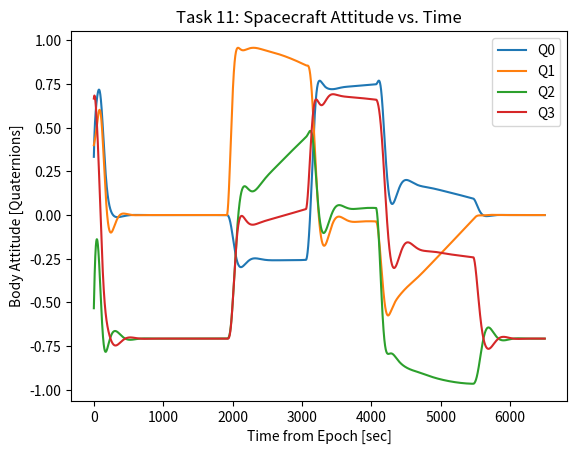
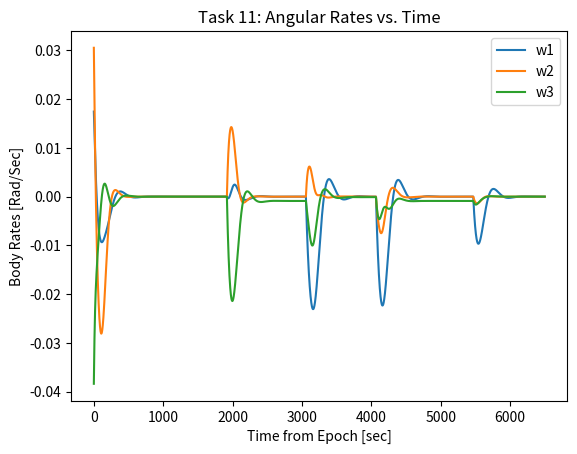
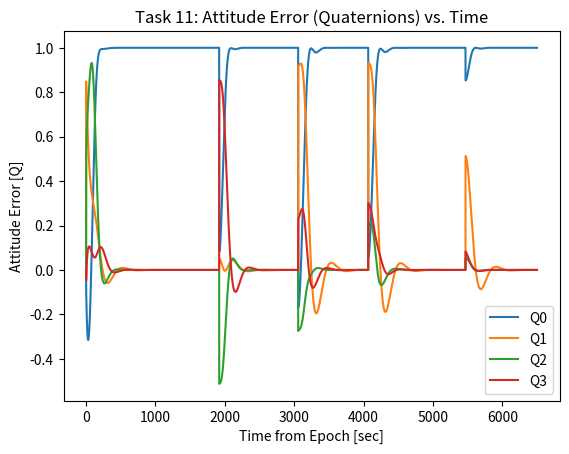
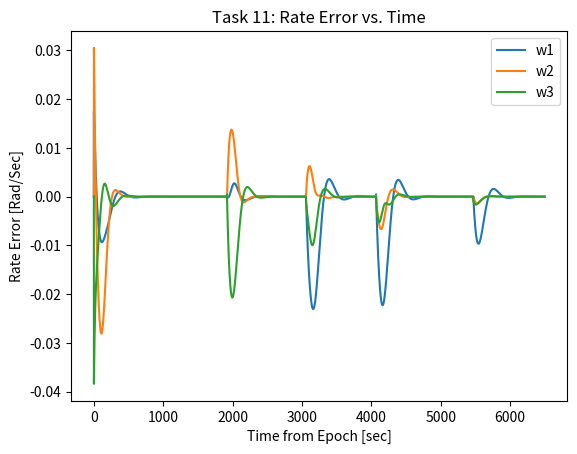
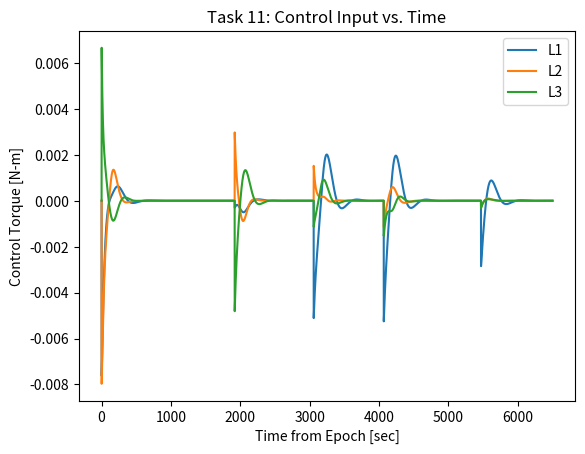
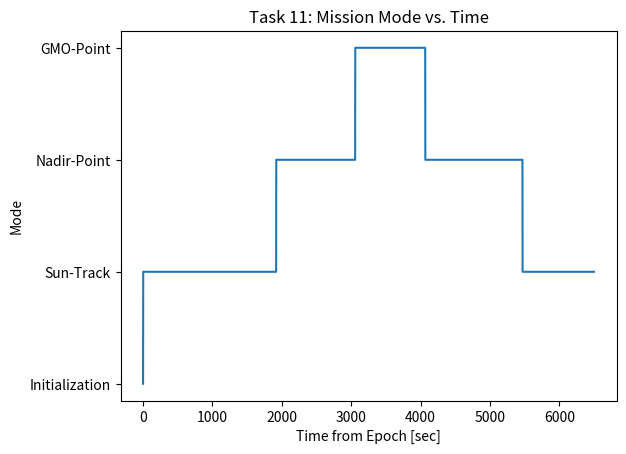

Reproduce these figures in Python, in order.
import numpy as np
import matplotlib.pyplot as plt
import math

# [redacted]
# ASEN 5010: Spacecraft Attitude Dynamics and Control
# Mars Orbiting Attitude Dynamics and Control Semester Project
# 21 April 2020

# All Vectors/Matrices in this script use NumPy Matrices (similar to NumPy Array's)


def generate_states(time):
    # Calculates the Inertial R and V vectors of a given spacecraft
    r_mars = 3396.19
    mu = 42828.3  # Mu mars [km^3/s^2]
    r_LMO = r_mars + 400
    r_GMO = r_mars + 17028.01
    RAAN_LMO = math.radians(20)
    RAAN_GMO = math.radians(0)
    i_LMO = math.radians(30)
    i_GMO = math.radians(0)
    theta_dot_LMO = 0.000884797  # [rad/s]
    theta_dot_GMO = 0.0000709003  # [rad/s]
    theta_LMO_t = math.radians(60) + theta_dot_LMO * time
    theta_GMO_t = math.radians(250) + theta_dot_GMO * time

    r_orbitframe_LMO = np.matrix([[r_LMO], [0], [0]])
    r_orbitframe_GMO = np.matrix([[r_GMO], [0], [0]])
    v_orbitframe_LMO = np.matrix([[0], [math.sqrt(mu / r_LMO)], [0]])
    v_orbitframe_GMO = np.matrix([[0], [math.sqrt(mu / r_GMO)], [0]])

    # Calculates the [NH] DCM for both spacecraft
    NH_LMO = np.matrix([[math.cos(RAAN_LMO)*math.cos(theta_LMO_t)-math.sin(RAAN_LMO)*math.cos(i_LMO)*math.sin(theta_LMO_t),
                         -math.cos(RAAN_LMO)*math.sin(theta_LMO_t) - math.sin(RAAN_LMO)*math.cos(i_LMO)*math.cos(theta_LMO_t),
                         math.sin(RAAN_LMO)*math.sin(i_LMO)],
                  [math.sin(RAAN_LMO) * math.cos(theta_LMO_t) + math.cos(RAAN_LMO) * math.cos(i_LMO) * math.sin(theta_LMO_t),
                   -math.sin(RAAN_LMO) * math.sin(theta_LMO_t) + math.cos(RAAN_LMO) * math.cos(i_LMO) * math.cos(theta_LMO_t),
                   -math.cos(RAAN_LMO) * math.sin(i_LMO)],
                  [math.sin(i_LMO)*math.sin(theta_LMO_t), math.sin(i_LMO)*math.cos(theta_LMO_t), math.cos(i_LMO)]])

    NH_GMO = np.matrix([[math.cos(RAAN_GMO) * math.cos(theta_GMO_t) - math.sin(RAAN_GMO) * math.cos(i_GMO) * math.sin(theta_GMO_t),
                         -math.cos(RAAN_GMO) * math.sin(theta_GMO_t) - math.sin(RAAN_GMO) * math.cos(i_GMO) * math.cos(theta_GMO_t),
                         math.sin(RAAN_GMO) * math.sin(i_GMO)],
                        [math.sin(RAAN_GMO) * math.cos(theta_GMO_t) + math.cos(RAAN_GMO) * math.cos(i_GMO) * math.sin(theta_GMO_t),
                         -math.sin(RAAN_GMO) * math.sin(theta_GMO_t) + math.cos(RAAN_GMO) * math.cos(i_GMO) * math.cos(theta_GMO_t),
                         -math.cos(RAAN_GMO) * math.sin(i_GMO)],
                        [math.sin(i_GMO) * math.sin(theta_GMO_t), math.sin(i_GMO) * math.cos(theta_GMO_t), math.cos(i_GMO)]])

    r_inertialframe_LMO = NH_LMO * r_orbitframe_LMO
    v_inertialframe_LMO = NH_LMO * v_orbitframe_LMO
    r_inertialframe_GMO = NH_GMO * r_orbitframe_GMO
    v_inertialframe_GMO = NH_GMO * v_orbitframe_GMO

    return r_inertialframe_LMO, v_inertialframe_LMO, r_inertialframe_GMO, v_inertialframe_GMO


def tilde(vec):
    #  Uses Numpy Matrix column vectors to define a tilde matrix
    #  Returns a Numpy matrix
    vec_tilde = np.matrix([[0, -vec.A1[2], vec.A1[1]],
                           [vec.A1[2], 0, -vec.A1[0]],
                           [-vec.A1[1], vec.A1[0], 0]])
    return vec_tilde


def mag(a):
    # Calculates the Euclidean Norm (i.e. magnitude) of a vector
    return np.linalg.norm(a)


def H_N(t):
    # Calculates the 'Inertial-to-Hill Frame' DCM
    RAAN_LMO = math.radians(20)
    i_LMO = math.radians(30)
    theta_dot_LMO = 0.000884797  # [rad/s]
    theta_LMO = math.radians(60) + theta_dot_LMO * t

    HN = np.matrix([[math.cos(RAAN_LMO)*math.cos(theta_LMO)-math.sin(RAAN_LMO)*math.cos(i_LMO)*math.sin(theta_LMO),
                     math.sin(RAAN_LMO) * math.cos(theta_LMO) + math.cos(RAAN_LMO) * math.cos(i_LMO) * math.sin(theta_LMO),
                     math.sin(i_LMO)*math.sin(theta_LMO)],
                    [-math.cos(RAAN_LMO)*math.sin(theta_LMO) - math.sin(RAAN_LMO)*math.cos(i_LMO)*math.cos(theta_LMO),
                     -math.sin(RAAN_LMO) * math.sin(theta_LMO) + math.cos(RAAN_LMO) * math.cos(i_LMO) * math.cos(theta_LMO),
                     math.sin(i_LMO)*math.cos(theta_LMO)],
                    [math.sin(RAAN_LMO)*math.sin(i_LMO), -math.cos(RAAN_LMO) * math.sin(i_LMO), math.cos(i_LMO)]])
    return HN


def Rs_N(t):
    # Calculates the 'Inertial-to-Sun-Pointing Frame' DCM
    RsN = np.matrix([[-1, 0, 0], [0, 0, 1], [0, 1, 0]])
    return RsN


def RsN_rate(t):
    # Returns the Rotation rate vector for the Sun-pointing frame in the inertial frame
    # Sun-pointing frame defined as an inertial frame for this project
    w_RsN = np.matrix([[0], [0], [0]])
    return w_RsN


def Rn_N(t):
    # Calculates the 'Inertial-to-Nadir Pointing Frame' DCM as a function of time
    Rn_H = np.matrix([[-1, 0, 0], [0, 1, 0], [0, 0, -1]])
    HN = H_N(t)
    RnN = Rn_H * HN
    return RnN


def RnN_rate(t):
    # Calculates the rotation rate vector of the Nadir pointing frame in the inertial frame as a function of time
    theta_dot_LMO = 0.000884797  # [rad/s]
    w_dot_H = np.matrix([[0], [0], [theta_dot_LMO]])  # expressed in Rn frame (w_H and w_Rn are the same)
    N_H = H_N(t).T
    return N_H*w_dot_H


def Rc_N(t):
    # Calculates the 'Inertial-to-GMO-Pointing Frame' DCM as a function of time
    r_N_LMO, v_N_LMO, r_N_GMO, v_N_GMO = generate_states(t)  # Calculates the two spacecraft states at the given time

    dr = r_N_GMO - r_N_LMO
    dr_unit = dr/mag(dr)
    r1 = -dr_unit
    n3 = np.matrix([[0], [0], [1]])
    r2_notunit = np.matrix(np.cross(dr_unit.T, n3.T)).T
    r2 = r2_notunit/mag(r2_notunit)
    r3_notunit = np.matrix(np.cross(r1.T, r2.T)).T
    r3 = r3_notunit/mag(r3_notunit)

    N_Rc = np.matrix([[r1.A1[0], r2.A1[0], r3.A1[0]], [r1.A1[1], r2.A1[1], r3.A1[1]], [r1.A1[2], r2.A1[2], r3.A1[2]]])
    RcN = N_Rc.T
    return RcN


def RcN_rate(t):
    # Calculates the rotation rate of the GMO-pointing reference frame in inertial frame components
    RcN1 = Rc_N(t)
    RcN2 = Rc_N(t-1)
    dC = (RcN1 - RcN2)
    w_tilde = -dC * RcN1.T
    w_RcN = np.matrix([[-w_tilde[1, 2]], [w_tilde[0, 2]], [-w_tilde[0, 1]]])
    return RcN1.T*w_RcN


def check_for_shadow_set(MRP):
    # Checks if the MRPs should be switched to the shadow set. If not, it returns itself
    if mag(MRP) > 1:
        shadowset = (-1/(mag(MRP)**2)) * MRP
        return shadowset
    else:
        return MRP

def check_for_shadow_set_Q(Q):
    # Checks if the quaternions should be switched to the shadow set. If not, it returns itself
    if Q.A1[0] < -0.1:
        return -Q
    else:
        return Q


def MRP2DCM(sigma):
    # Calculates a DCM from an MRP set. sigma must be a numpy matrix column vector
    DCM = np.identity(3) + (1/(1 + mag(sigma)**2)**2) * (8*tilde(sigma)**2 - 4*(1-mag(sigma)**2)*tilde(sigma))
    return DCM


def DCM2MRP(DCM):
    # Calculates MRPs from a DCM. DCM must be a 3x3 numpy matrix
    Q = DCM_to_Quaternion(DCM)
    sigma1 = Q.A1[1]/(1 + Q.A1[0])
    sigma2 = Q.A1[2]/(1 + Q.A1[0])
    sigma3 = Q.A1[3]/(1 + Q.A1[0])
    sigma = check_for_shadow_set(np.matrix([[sigma1], [sigma2], [sigma3]]))
    return sigma


def DCM_to_Quaternion(DCM):
    # Calculates quaternions from a DCM using Shepard's Method
    B0_sqrd = 0.25 * (1 + np.trace(DCM))
    B1_sqrd = 0.25 * (1 + 2 * DCM[0, 0] - np.trace(DCM))
    B2_sqrd = 0.25 * (1 + 2 * DCM[1, 1] - np.trace(DCM))
    B3_sqrd = 0.25 * (1 + 2 * DCM[2, 2] - np.trace(DCM))
    B = [B0_sqrd, B1_sqrd, B2_sqrd, B3_sqrd]

    if max(B) == B0_sqrd:
        B0 = math.sqrt(B0_sqrd)
        B1 = (DCM[1, 2] - DCM[2, 1])/(4*B0)
        B2 = (DCM[2, 0] - DCM[0, 2]) / (4 * B0)
        B3 = (DCM[0, 1] - DCM[1, 0]) / (4 * B0)

    elif max(B) == B1_sqrd:
        B1 = math.sqrt(B1_sqrd)
        B0 = (DCM[1, 2] - DCM[2, 1])/(4*B1)
        B2 = (DCM[0, 1] + DCM[1, 0]) / (4 * B1)
        B3 = (DCM[2, 0] + DCM[0, 2]) / (4 * B1)

    elif max(B) == B2_sqrd:
        B2 = math.sqrt(B2_sqrd)
        B0 = (DCM[2, 0] - DCM[0, 2]) / (4 * B2)
        B1 = (DCM[0, 1] + DCM[1, 0]) / (4 * B2)
        B3 = (DCM[1, 2] + DCM[2, 1]) / (4 * B2)

    elif max(B) == B3_sqrd:
        B3 = math.sqrt(B3_sqrd)
        B0 = (DCM[0, 1] - DCM[1, 0]) / (4 * B3)
        B1 = (DCM[2, 0] + DCM[0, 2]) / (4 * B3)
        B2 = (DCM[1, 2] + DCM[2, 1]) / (4 * B3)

    Q = np.matrix([[B0], [B1], [B2], [B3]])
    Q = Q/mag(Q)
    return Q

def Quaternion_to_DCM(Q):
    B0 = Q.A1[0]
    B1 = Q.A1[1]
    B2 = Q.A1[2]
    B3 = Q.A1[3]

    DCM11 = B0**2 + B1**2 - B2**2 - B3**2
    DCM12 = 2*(B1*B2 + B0*B3)
    DCM13 = 2*(B1*B3 - B0*B2)

    DCM21 = 2*(B1*B2 - B0*B3)
    DCM22 = B0**2 - B1**2 + B2**2 - B3**2
    DCM23 = 2*(B2*B3 + B0*B1)

    DCM31 = 2*(B1*B3 + B0*B2)
    DCM32 = 2*(B2*B3 - B0*B1)
    DCM33 = B0**2 - B1**2 - B2**2 + B3**2

    DCM = np.matrix([[DCM11, DCM12, DCM13], 
                    [DCM21, DCM22, DCM23], 
                    [DCM31, DCM32, DCM33]])

    return DCM

def Quaternion_to_MRP(Q):
    B0 = Q.A1[0]
    B1 = Q.A1[1]
    B2 = Q.A1[2]
    B3 = Q.A1[3]

    s1 = B1/(1+B0)
    s2 = B2/(1+B0)
    s3 = B3/(1+B0)

    MRP = np.matrix([[s1],[s2],[s3]])
    return MRP

def MRP_to_Quaternion(MRP):
    sigma_2 = np.linalg.norm(MRP)**2
    B0 = (1 - sigma_2)/(1 + sigma_2)
    B1 = 2*MRP.A1[0]/(1 + sigma_2)
    B2 = 2*MRP.A1[1]/(1 + sigma_2)
    B3 = 2*MRP.A1[2]/(1 + sigma_2)

    Q = np.matrix([[B0],[B1],[B2],[B3]])

    return Q

def attitude_error(t, Q_bn, b_w_BN, RN_funct, wRN_funct):
    # Calculates the attitude error and rate error based on current states and current reference
    BN = Quaternion_to_DCM(Q_bn)
    BR = BN * RN_funct(t).T
    wRN = wRN_funct(t)
    Q_BR = DCM_to_Quaternion(BR)  # calculates the attitude error
    b_wBR = b_w_BN - BN*wRN  # calculates rate error in body frame
    return Q_BR, b_wBR


def evaluate_control_reference(time, Q_BN, wBN, control_reference=None):
    # Control Gains
    K = 0.005555555 * np.matrix([[0,1,0,0], [0,0,1,0], [0,0,0,1]])  # [Nm]
    P = .1666666666  # [units]

    # Evaluate which control reference to use at the current time step
    if control_reference == 'Full-Mission':
        r_N_LMO , v_N_LMO, r_N_GMO, v_N_GMO = generate_states(time)
        angle = math.degrees(math.acos(np.dot(r_N_LMO.T, r_N_GMO)/(mag(r_N_LMO)*mag(r_N_GMO))))

        # Evaluate which mission mode/reference frame is desired
        if r_N_LMO.A1[1] > 0:   # If LMO spacecraft is 'in the sun'
            control_reference = 'Sun-Track'
        elif angle < 35:      # If GMO spacecraft is visible by LMO spacecraft
            control_reference = 'GMO-Point'
        else:   # if neither of these are true, point at Mars and do science
            control_reference = 'Nadir-Point'

    # Evaluate the current attitude and rate errors
    if control_reference == 'Sun-Track':
        Q_BR, wBR = attitude_error(time, Q_BN, wBN, Rs_N, RsN_rate)
        u = -K * Q_BR - P * wBR
        mission_mode = control_reference
    elif control_reference == 'Nadir-Point':
        Q_BR, wBR = attitude_error(time, Q_BN, wBN, Rn_N, RnN_rate)
        u = -K * Q_BR - P * wBR
        mission_mode = control_reference
    elif control_reference == 'GMO-Point':
        Q_BR, wBR = attitude_error(time, Q_BN, wBN, Rc_N, RcN_rate)
        u = -K * Q_BR - P * wBR
        mission_mode = control_reference
    elif control_reference is None:
        Q_BR = np.matrix([[0], [0], [0]])
        wBR = np.matrix([[0], [0], [0]])
        u = -K * Q_BR - P * wBR
        mission_mode = 'None'
    else:
        Q_BR = np.matrix([[0], [0], [0]])
        wBR = np.matrix([[0], [0], [0]])
        u = control_reference
        mission_mode = 'Manual Control'

    return u, Q_BR, wBR, mission_mode


def ODE(state_vector, control_vector):
    # Ordinary differential equations for quaternions and omegas for our system/spacecraft
    I = np.matrix([[10, 0, 0],
                   [0, 5, 0],
                   [0, 0, 7.5]])    #[kg*m^2]
                   
    Q = state_vector[0:4]
    w = state_vector[4:]
    u = control_vector

    # MRP Kinematic Differential Equations
    #s_tilde = tilde(sigma)
    #s2 = mag(sigma)**2
    #s_dot = 0.25*((1 - s2)*np.identity(3) + 2*s_tilde + 2*sigma*sigma.T)*w
    B0 = Q.A1[0]
    B1 = Q.A1[1]
    B2 = Q.A1[2]
    B3 = Q.A1[3]
    beta_matrix = np.matrix([[B0, -B1, -B2, -B3],[B1, B0, -B3, B2],[B2, B3, B0, -B1],[B3, -B2, B1, B0]])

    Q_dot = 0.5* beta_matrix * np.matrix([[0], [w.A1[0]],[w.A1[1]], [w.A1[2]]])

    # Angular Rate Kinematic Differential Equations (general form)
    w_dot = np.linalg.inv(I)*(-tilde(w)*I*w) + np.linalg.inv(I)*u

    # Angular Rate Kinematic Differential Equations (only valid for principle frame inertia)
    #w1_dot = -((I[2, 2] - I[1, 1]) / I[0, 0]) * w.A1[1] * w.A1[2] + (u.A1[0]/I[0, 0])
    #w2_dot = -((I[0, 0] - I[2, 2]) / I[1, 1]) * w.A1[2] * w.A1[0] + (u.A1[1]/I[1, 1])
    #w3_dot = -((I[1, 1] - I[0, 0]) / I[2, 2]) * w.A1[0] * w.A1[1] + (u.A1[2]/I[2, 2])
    #w_dot = np.matrix([[w1_dot], [w2_dot], [w3_dot]])

    state_dot = np.concatenate((Q_dot, w_dot), axis=0)
    return state_dot


def integrate(initial_state, time, control_reference=None):
    # Setup initial values/lists to build on
    int_time = np.linspace(0, time, time+1)
    state = [initial_state]
    att_err = [np.matrix([[0], [0], [0], [0]])]
    rate_err = [np.matrix([[0], [0], [0]])]
    control = [np.matrix([[0], [0], [0]])]
    mission_mode = ['Initialization']

    # Perform Runge-Kutta 4th Order Integration for specified time
    for t in range(time):
        Q_BN = state[t][:4]
        wBN = state[t][4:]
        u, Q_BR, wBR, mode = evaluate_control_reference(t, Q_BN, wBN, control_reference)

        k1 = ODE(state[t], u)
        k2 = ODE(state[t] + 0.5*k1, u)
        k3 = ODE(state[t] + 0.5*k2, u)
        k4 = ODE(state[t] + k3, u)
        new_state = state[t] + (1/6)*(k1 + 2*k2 + 2*k3 + k4)
        #new_state[0:3] = check_for_shadow_set_Q(new_state[0:3])

        # Save results from current time step
        state.append(new_state)
        att_err.append(Q_BR)
        rate_err.append(wBR)
        control.append(u)
        mission_mode.append(mode)

    return int_time, state, att_err, rate_err, mission_mode, control


def plot_data(data, title):
    t = data[0]

    plt.figure()
    plt.plot(t, [item.A1[0] for item in data[1]])
    plt.plot(t, [item.A1[1] for item in data[1]])
    plt.plot(t, [item.A1[2] for item in data[1]])
    plt.plot(t, [item.A1[3] for item in data[1]])
    plt.title(title + ": Spacecraft Attitude vs. Time")
    plt.xlabel('Time from Epoch [sec]')
    plt.ylabel('Body Attitude [Quaternions]')
    plt.legend(['Q0', 'Q1', 'Q2', 'Q3'])

    plt.figure()
    plt.plot(t, [item.A1[4] for item in data[1]])
    plt.plot(t, [item.A1[5] for item in data[1]])
    plt.plot(t, [item.A1[6] for item in data[1]])
    plt.title(title + ': Angular Rates vs. Time')
    plt.xlabel('Time from Epoch [sec]')
    plt.ylabel('Body Rates [Rad/Sec]')
    plt.legend(['w1', 'w2', 'w3', '0'])

    plt.figure()
    plt.plot(t, [item.A1[0] for item in data[2]])
    plt.plot(t, [item.A1[1] for item in data[2]])
    plt.plot(t, [item.A1[2] for item in data[2]])
    plt.plot(t, [item.A1[3] for item in data[2]])
    plt.title(title + ': Attitude Error (Quaternions) vs. Time')
    plt.xlabel('Time from Epoch [sec]')
    plt.ylabel('Attitude Error [Q]')
    plt.legend(['Q0', 'Q1', 'Q2', 'Q3'])

    plt.figure()
    plt.plot(t, [item.A1[0] for item in data[3]])
    plt.plot(t, [item.A1[1] for item in data[3]])
    plt.plot(t, [item.A1[2] for item in data[3]])
    plt.title(title + ': Rate Error vs. Time')
    plt.xlabel('Time from Epoch [sec]')
    plt.ylabel('Rate Error [Rad/Sec]')
    plt.legend(['w1', 'w2', 'w3', '0'])

    plt.figure()
    plt.plot(t, [item.A1[0] for item in data[5]])
    plt.plot(t, [item.A1[1] for item in data[5]])
    plt.plot(t, [item.A1[2] for item in data[5]])
    plt.title(title + ": Control Input vs. Time")
    plt.xlabel('Time from Epoch [sec]')
    plt.ylabel('Control Torque [N-m]')
    plt.legend(['L1', 'L2', 'L3'])

    plt.figure()
    plt.plot(t, data[4])
    plt.title(title + ': Mission Mode vs. Time')
    plt.xlabel('Time from Epoch [sec]')
    plt.ylabel('Mode')

def plot_conservation(data, title):
    t = data[0]
    I = np.matrix([[10, 0, 0],
                   [0, 5, 0],
                   [0, 0, 7.5]])

    H = [mag(item.A1[4:]*I.T) for item in data[1]]
    T = [(0.5*item.A1[4:]*(item.A1[4:]*I.T).T).A1[0] for item in data[1]]

    plt.figure()
    plt.plot(t, H)
    plt.title(title + ": Spacecraft Angular Momentum vs. Time")
    plt.xlabel('Time from Epoch [sec]')
    plt.ylabel('Angular Momentum [kg-m^2/s]')

    plt.figure()
    plt.plot(t, T)
    plt.title(title + ': Kinetic Energy vs. Time')
    plt.xlabel('Time from Epoch [sec]')
    plt.ylabel('Kinetic Energy [J]')


if __name__ == '__main__':
    mrp0 = np.matrix([[0.3], [-0.4], [0.5]])
    Q0 = DCM_to_Quaternion(MRP2DCM(mrp0))
    w0_BN = (math.pi / 180) * np.matrix([[1.0], [1.75], [-2.20]])  # deg/s, expressed in body frame
    initial_state = np.concatenate((Q0, w0_BN), axis=0)  # initial state vector (MRPs and rad/s)

    #Task 1
    # r_N_LMO_450, v_N_LMO_450, r_N_GMO_450, v_N_GMO_450 = generate_states(450)
    # r_N_LMO_1150, v_N_LMO_1150, r_N_GMO_1150, v_N_GMO_1150 = generate_states(1150)
    #
    # print('Project Task 1 Results\n')
    # print('The r and v vectors for the LMO spacecraft after 450 seconds are: \n')
    # print(r_N_LMO_450, 'km\n')
    # print(v_N_LMO_450, 'km/s\n')
    # print('The r and v vectors for the GMO spacecraft after 1150 seconds are: \n')
    # print(r_N_GMO_1150, 'km\n')
    # print(v_N_GMO_1150, 'km/s\n')
    #
    # # Task 2
    # print('Project Task 2 Results\n')
    # HN = H_N(300)
    # print('The HN DCM after 300 seconds is:\n')
    # print(HN)
    #
    # # Task 3
    # print('Project Task 2 Results\n')
    # print('The DCM [RsN] is an inertial frame and w_Rs/n = 0. [RsN] is:\n')
    # print(Rs_N(0), '\n')
    #
    # Task 4
    # print('Project Task 4 Results\n')
    # RnN = Rn_N(330)
    # print(RnN)
    # w_RnN = RnN_rate(330)
    # print('The angular rate of Rn with respect to inertial, in the inertial frame is:\n')
    # print(w_RnN, 'rads/sec\n')
    #
    # Task 5
    # print('Project Task 5 Results\n')
    # RcN = Rc_N(330)
    # print(RcN, '\n')
    # w_RcN = RcN_rate(330)
    # print(w_RcN, ' rads/sec\n')

    # print('Project Task 6 Results\n')
    # t = 0
    # print('Task 6 Part 1 and 2 \n')
    # sigma_BRs, w0_BRs = attitude_error(t, mrp0, w0_BN, Rs_N, RsN_rate)
    # print(sigma_BRs, '\n')
    # print(w0_BRs, '\n')
    #
    # print('Task 6 Part 3 and 4\n')
    # sigma_BRn, w0_BRn = attitude_error(t, mrp0, w0_BN, Rn_N, RnN_rate)
    # print(sigma_BRn, '\n')
    # print(w0_BRn, '\n')
    #
    # print('Task 6 Part 5 and 6\n')
    # sigma_BRc, w0_BRc = attitude_error(t, mrp0, w0_BN, Rc_N, RcN_rate)
    # print(sigma_BRc, '\n')
    # print(w0_BRc, '\n')
    #
    # print('Task 7 \n')
    # print('Part 1\n')
    #
    # I = np.matrix([[10, 0, 0],
    #                [0, 5, 0],
    #                [0, 0, 7.5]])    # Spacecraft inertia tensor [kg m^2]
    # t = 500
    # state_prop = integrate(initial_state, t)
    # plot_data(state_prop, 'Task 7')
    # plot_conservation(state_prop, 'Task 7 Conservation')
    # w_BN_500 = state_prop[1][t]
    # H_500 = I*w_BN_500[3:]
    # print('Angular momentum at 500 sec:\n', H_500, 'Kg-m^2/s\n')
    #
    # print('Part 2\n')
    # T_500 = 0.5*w_BN_500[3:].T * I * w_BN_500[3:]
    # print('kinetic Energy at 500 sec:\n', T_500, 'Joules\n')
    #
    # print('Part 3\n')
    # sigma_BN_500 = state_prop[1][t]
    # print('Attitude (MRP) at 500 sec:\n', sigma_BN_500[:3], '\n')
    #
    # print('Part 4\n')
    # BN_500 = MRP2DCM(sigma_BN_500)
    # H_500_inertial = BN_500.T * H_500
    # print('Inertial Angular Momentum at 500 sec:\n', H_500_inertial, 'Kg-m^2/s\n')
    #
    # print('Part 5\n')
    # t = 100
    # u = np.matrix([[0.01], [-0.01], [0.02]])
    # state_prop2 = integrate(initial_state, t, control_reference=u)
    # plot_data(state_prop2, 'Task 7: Fixed Control Torque')
    # sigma_BN_100 = state_prop2[1][t]
    # print('Attitude (MRP) at 100 sec:\n', sigma_BN_100[:3], '\n')
    # plt.show()

    # print('Task 8 \n')
    # print('Part 1\n')
    # t = 750
    # state_prop3 = integrate(initial_state, t, control_reference='Sun-Track')
    # plot_data(state_prop3, 'Task 8')
    #
    # print('Part 2\n')
    # sigma_BN_15 = state_prop3[1][15][:3]
    # print('Attitude (MRP) at 15 sec:\n', sigma_BN_15, '\n')
    #
    # print('Part 3\n')
    # sigma_BN_100 = state_prop3[1][100][:3]
    # print('Attitude (MRP) at 100 sec:\n', sigma_BN_100, '\n')
    #
    # print('Part 4\n')
    # sigma_BN_200 = state_prop3[1][200][:3]
    # print('Attitude (MRP) at 200 sec:\n', sigma_BN_200, '\n')
    #
    # print('Part 5\n')
    # sigma_BN_400 = state_prop3[1][400][:3]
    # print('Attitude (MRP) at 400 sec:\n', sigma_BN_400, '\n')

    # print('Task 9 \n')
    # t = 750
    # state_prop4 = integrate(initial_state, t, control_reference='Nadir-Point')
    # plot_data(state_prop4, 'Task 9')
    # print('Part 1\n')
    # sigma_BN_15 = state_prop4[1][15][:3]
    # print('Attitude (MRP) at 15 sec:\n', sigma_BN_15, '\n')
    #
    # print('Part 2\n')
    # sigma_BN_100 = state_prop4[1][100][:3]
    # print('Attitude (MRP) at 100 sec:\n', sigma_BN_100, '\n')
    #
    # print('Part 3\n')
    # sigma_BN_200 = state_prop4[1][200][:3]
    # print('Attitude (MRP) at 200 sec:\n', sigma_BN_200, '\n')
    #
    # print('Part 4\n')
    # sigma_BN_400 = state_prop4[1][400][:3]
    # print('Attitude (MRP) at 400 sec:\n', sigma_BN_400, '\n')

    # print('Task 10 \n')
    # t = 750
    # state_prop5 = integrate(initial_state, t, control_reference='GMO-Point')
    # plot_data(state_prop5, 'Task 10')
    # print('Part 1\n')
    # sigma_BN_15 = state_prop5[1][15][:3]
    # print('Attitude (MRP) at 15 sec:\n', sigma_BN_15, '\n')
    #
    # print('Part 2\n')
    # sigma_BN_100 = state_prop5[1][100][:3]
    # print('Attitude (MRP) at 100 sec:\n', sigma_BN_100, '\n')
    #
    # print('Part 3\n')
    # sigma_BN_200 = state_prop5[1][200][:3]
    # print('Attitude (MRP) at 200 sec:\n', sigma_BN_200, '\n')
    #
    # print('Part 4\n')
    # sigma_BN_400 = state_prop5[1][400][:3]
    # print('Attitude (MRP) at 400 sec:\n', sigma_BN_400, '\n')

    print('Task 11 \n')
    t = 6500
    full_sim = integrate(initial_state, t, control_reference='Full-Mission')
    plot_data(full_sim, 'Task 11')

    print('Part 1\n')
    t = 300
   # sigma_BN_300 = np.matrix([[full_sim[1][t]], [full_sim[2][t]], [full_sim[3][t]]])
    sigma_BN_300 = full_sim[1][t][:3]
    print('Attitude (MRP) at 300 sec:\n', sigma_BN_300, '\n')

    print('Part 2\n')
    t = 2100
    #sigma_BN_2100 = np.matrix([[full_sim[1][t]], [full_sim[2][t]], [full_sim[3][t]]])
    sigma_BN_2100 = full_sim[1][t][:3]
    print('Attitude (MRP) at 2100 sec:\n', sigma_BN_2100, '\n')

    print('Part 3\n')
    t = 3400
    #sigma_BN_3400 = np.matrix([[full_sim[1][t]], [full_sim[2][t]], [full_sim[3][t]]])
    sigma_BN_3400 = full_sim[1][t][:3]
    print('Attitude (MRP) at 3400 sec:\n', sigma_BN_3400, '\n')

    print('Part 4\n')
    t = 4400
    #sigma_BN_4400 = np.matrix([[full_sim[1][t]], [full_sim[2][t]], [full_sim[3][t]]])
    sigma_BN_4400 = full_sim[1][t][:3]
    print('Attitude (MRP) at 4400 sec:\n', sigma_BN_4400, '\n')

    print('Part 5\n')
    t = 5600
    sigma_BN_5600 = full_sim[1][t][:3]
    print('Attitude (MRP) at 5600 sec:\n', sigma_BN_5600, '\n')

    plt.show()
